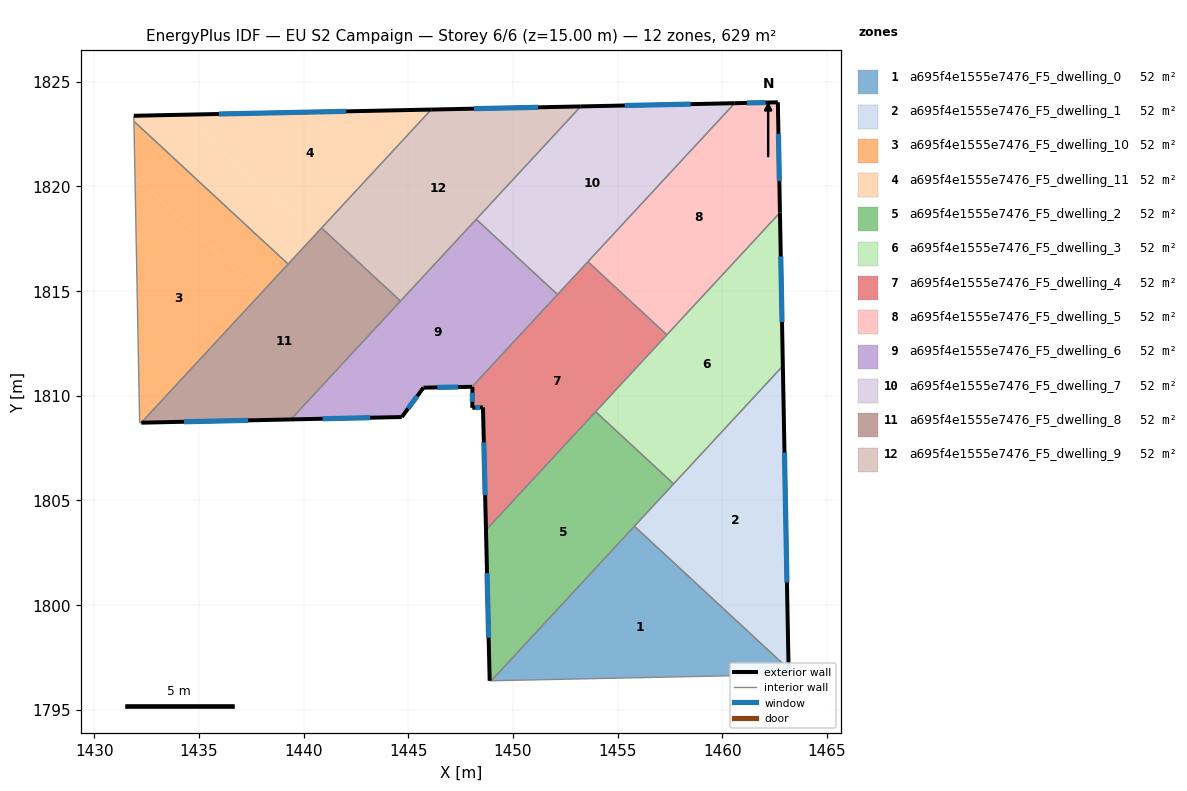
=== STOREY PLAN SPEC (per zone: floor XY polygon, exterior-wall plan segments, windows/doors) ===
zone 1: a695f4e1555e7476_F5_dwelling_0  (52.4 m²)
  floor: (1463.17, 1796.94) (1463.17, 1796.67) (1448.96, 1796.38) (1455.80, 1803.76)
  interior walls: 4
zone 2: a695f4e1555e7476_F5_dwelling_1  (52.4 m²)
  floor: (1462.89, 1811.42) (1463.17, 1796.94) (1455.80, 1803.76)
  exterior wall: (1463.17, 1796.94) – (1462.89, 1811.42)  [14.5 m]
    window: (1463.09, 1801.08) – (1462.97, 1807.28)  [8.0 m²]
  interior walls: 3
zone 3: a695f4e1555e7476_F5_dwelling_10  (52.4 m²)
  floor: (1437.96, 1814.88) (1432.24, 1808.71) (1432.16, 1808.70) (1431.94, 1820.45)
  floor: (1439.26, 1816.28) (1437.96, 1814.88) (1431.94, 1820.45) (1431.89, 1823.10)
  interior walls: 4
zone 4: a695f4e1555e7476_F5_dwelling_11  (52.4 m²)
  floor: (1446.09, 1823.67) (1440.51, 1817.64) (1434.27, 1823.42)
  floor: (1440.51, 1817.64) (1439.26, 1816.28) (1431.89, 1823.10) (1431.89, 1823.37) (1434.27, 1823.42)
  exterior wall: (1446.09, 1823.67) – (1431.89, 1823.37)  [14.2 m]
    window: (1442.04, 1823.58) – (1435.95, 1823.45)  [7.8 m²]
  interior walls: 4
zone 5: a695f4e1555e7476_F5_dwelling_2  (52.4 m²)
  floor: (1457.67, 1805.78) (1448.96, 1796.38) (1448.89, 1796.38) (1448.71, 1803.58) (1453.95, 1809.23)
  exterior wall: (1448.71, 1803.58) – (1448.89, 1796.38)  [7.2 m]
    window: (1448.76, 1801.52) – (1448.84, 1798.43)  [4.0 m²]
  interior walls: 5
zone 6: a695f4e1555e7476_F5_dwelling_3  (52.4 m²)
  floor: (1462.75, 1818.74) (1462.89, 1811.42) (1457.67, 1805.78) (1453.95, 1809.23)
  exterior wall: (1462.89, 1811.42) – (1462.75, 1818.74)  [7.3 m]
    window: (1462.85, 1813.51) – (1462.79, 1816.65)  [4.0 m²]
  interior walls: 4
zone 7: a695f4e1555e7476_F5_dwelling_4  (52.4 m²)
  floor: (1457.35, 1812.91) (1448.71, 1803.58) (1448.57, 1809.44) (1448.06, 1809.42) (1448.06, 1810.42) (1448.04, 1810.42) (1453.58, 1816.40)
  exterior wall: (1448.06, 1810.42) – (1448.06, 1809.42)  [1.0 m]
    window: (1448.06, 1810.13) – (1448.06, 1809.70)  [0.6 m²]
  exterior wall: (1448.04, 1810.42) – (1448.06, 1810.42)  [0.0 m]
  exterior wall: (1448.57, 1809.44) – (1448.71, 1803.58)  [5.9 m]
    window: (1448.61, 1807.76) – (1448.67, 1805.25)  [3.2 m²]
  exterior wall: (1448.06, 1809.42) – (1448.57, 1809.44)  [0.5 m]
    window: (1448.20, 1809.42) – (1448.42, 1809.43)  [0.3 m²]
  interior walls: 5
zone 8: a695f4e1555e7476_F5_dwelling_5  (52.4 m²)
  floor: (1462.65, 1824.01) (1462.75, 1818.74) (1457.35, 1812.91) (1453.58, 1816.40) (1460.59, 1823.97)
  exterior wall: (1462.65, 1824.01) – (1460.59, 1823.97)  [2.1 m]
    window: (1462.06, 1824.00) – (1461.18, 1823.98)  [1.1 m²]
  exterior wall: (1462.75, 1818.74) – (1462.65, 1824.01)  [5.3 m]
    window: (1462.72, 1820.25) – (1462.68, 1822.51)  [2.9 m²]
  interior walls: 3
zone 9: a695f4e1555e7476_F5_dwelling_6  (52.4 m²)
  floor: (1452.13, 1814.83) (1448.04, 1810.42) (1445.72, 1810.38) (1444.69, 1808.98) (1439.39, 1808.86) (1448.24, 1818.42)
  exterior wall: (1445.72, 1810.38) – (1448.04, 1810.42)  [2.3 m]
    window: (1446.39, 1810.39) – (1447.38, 1810.41)  [1.3 m²]
  exterior wall: (1444.69, 1808.98) – (1445.72, 1810.38)  [1.7 m]
    window: (1444.98, 1809.38) – (1445.43, 1809.98)  [1.0 m²]
  exterior wall: (1439.39, 1808.86) – (1444.69, 1808.98)  [5.3 m]
    window: (1440.90, 1808.89) – (1443.17, 1808.94)  [2.9 m²]
  interior walls: 4
zone 10: a695f4e1555e7476_F5_dwelling_7  (52.4 m²)
  floor: (1460.59, 1823.97) (1452.13, 1814.83) (1448.24, 1818.42) (1453.24, 1823.82)
  exterior wall: (1460.59, 1823.97) – (1453.24, 1823.82)  [7.4 m]
    window: (1458.49, 1823.92) – (1455.34, 1823.86)  [4.1 m²]
  interior walls: 4
zone 11: a695f4e1555e7476_F5_dwelling_8  (52.4 m²)
  floor: (1444.63, 1814.52) (1439.39, 1808.86) (1432.24, 1808.71) (1440.86, 1818.01)
  exterior wall: (1432.24, 1808.71) – (1439.39, 1808.86)  [7.2 m]
    window: (1434.28, 1808.75) – (1437.35, 1808.82)  [3.9 m²]
  interior walls: 4
zone 12: a695f4e1555e7476_F5_dwelling_9  (52.4 m²)
  floor: (1453.24, 1823.82) (1444.63, 1814.52) (1440.86, 1818.01) (1446.09, 1823.67)
  exterior wall: (1453.24, 1823.82) – (1446.09, 1823.67)  [7.1 m]
    window: (1451.20, 1823.77) – (1448.14, 1823.71)  [3.9 m²]
  interior walls: 4

=== DERIVED (storey summary) ===
Building: EU S2 Campaign
Storey: 6 of 6  (floor level z = 15.00 m)
Storey gross floor area: 628.6 m²
Zones on this storey: 12
  - a695f4e1555e7476_F5_dwelling_0: floor 52.4 m²
  - a695f4e1555e7476_F5_dwelling_1: floor 52.4 m²; exterior wall 14.5 m (43.4 m²); 1 window(s) 8.0 m²; WWR 18.4%
  - a695f4e1555e7476_F5_dwelling_10: floor 52.4 m²
  - a695f4e1555e7476_F5_dwelling_11: floor 52.4 m²; exterior wall 14.2 m (42.6 m²); 1 window(s) 7.8 m²; WWR 18.4%
  - a695f4e1555e7476_F5_dwelling_2: floor 52.4 m²; exterior wall 7.2 m (21.6 m²); 1 window(s) 4.0 m²; WWR 18.4%
  - a695f4e1555e7476_F5_dwelling_3: floor 52.4 m²; exterior wall 7.3 m (22.0 m²); 1 window(s) 4.0 m²; WWR 18.4%
  - a695f4e1555e7476_F5_dwelling_4: floor 52.4 m²; exterior wall 7.4 m (22.2 m²); 3 window(s) 4.1 m²; WWR 18.3%
  - a695f4e1555e7476_F5_dwelling_5: floor 52.4 m²; exterior wall 7.3 m (22.0 m²); 2 window(s) 4.0 m²; WWR 18.4%
  - a695f4e1555e7476_F5_dwelling_6: floor 52.4 m²; exterior wall 9.4 m (28.1 m²); 3 window(s) 5.2 m²; WWR 18.4%
  - a695f4e1555e7476_F5_dwelling_7: floor 52.4 m²; exterior wall 7.4 m (22.1 m²); 1 window(s) 4.1 m²; WWR 18.4%
  - a695f4e1555e7476_F5_dwelling_8: floor 52.4 m²; exterior wall 7.2 m (21.5 m²); 1 window(s) 3.9 m²; WWR 18.4%
  - a695f4e1555e7476_F5_dwelling_9: floor 52.4 m²; exterior wall 7.1 m (21.4 m²); 1 window(s) 3.9 m²; WWR 18.4%
Zone adjacency (shared interzone walls):
  - a695f4e1555e7476_F5_dwelling_0 ↔ a695f4e1555e7476_F5_dwelling_1
  - a695f4e1555e7476_F5_dwelling_0 ↔ a695f4e1555e7476_F5_dwelling_2
  - a695f4e1555e7476_F5_dwelling_1 ↔ a695f4e1555e7476_F5_dwelling_2
  - a695f4e1555e7476_F5_dwelling_1 ↔ a695f4e1555e7476_F5_dwelling_3
  - a695f4e1555e7476_F5_dwelling_10 ↔ a695f4e1555e7476_F5_dwelling_11
  - a695f4e1555e7476_F5_dwelling_10 ↔ a695f4e1555e7476_F5_dwelling_8
  - a695f4e1555e7476_F5_dwelling_11 ↔ a695f4e1555e7476_F5_dwelling_8
  - a695f4e1555e7476_F5_dwelling_11 ↔ a695f4e1555e7476_F5_dwelling_9
  - a695f4e1555e7476_F5_dwelling_2 ↔ a695f4e1555e7476_F5_dwelling_3
  - a695f4e1555e7476_F5_dwelling_2 ↔ a695f4e1555e7476_F5_dwelling_4
  - a695f4e1555e7476_F5_dwelling_3 ↔ a695f4e1555e7476_F5_dwelling_4
  - a695f4e1555e7476_F5_dwelling_3 ↔ a695f4e1555e7476_F5_dwelling_5
  - a695f4e1555e7476_F5_dwelling_4 ↔ a695f4e1555e7476_F5_dwelling_5
  - a695f4e1555e7476_F5_dwelling_4 ↔ a695f4e1555e7476_F5_dwelling_6
  - a695f4e1555e7476_F5_dwelling_4 ↔ a695f4e1555e7476_F5_dwelling_7
  - a695f4e1555e7476_F5_dwelling_5 ↔ a695f4e1555e7476_F5_dwelling_7
  - a695f4e1555e7476_F5_dwelling_6 ↔ a695f4e1555e7476_F5_dwelling_7
  - a695f4e1555e7476_F5_dwelling_6 ↔ a695f4e1555e7476_F5_dwelling_8
  - a695f4e1555e7476_F5_dwelling_6 ↔ a695f4e1555e7476_F5_dwelling_9
  - a695f4e1555e7476_F5_dwelling_7 ↔ a695f4e1555e7476_F5_dwelling_9
  - a695f4e1555e7476_F5_dwelling_8 ↔ a695f4e1555e7476_F5_dwelling_9